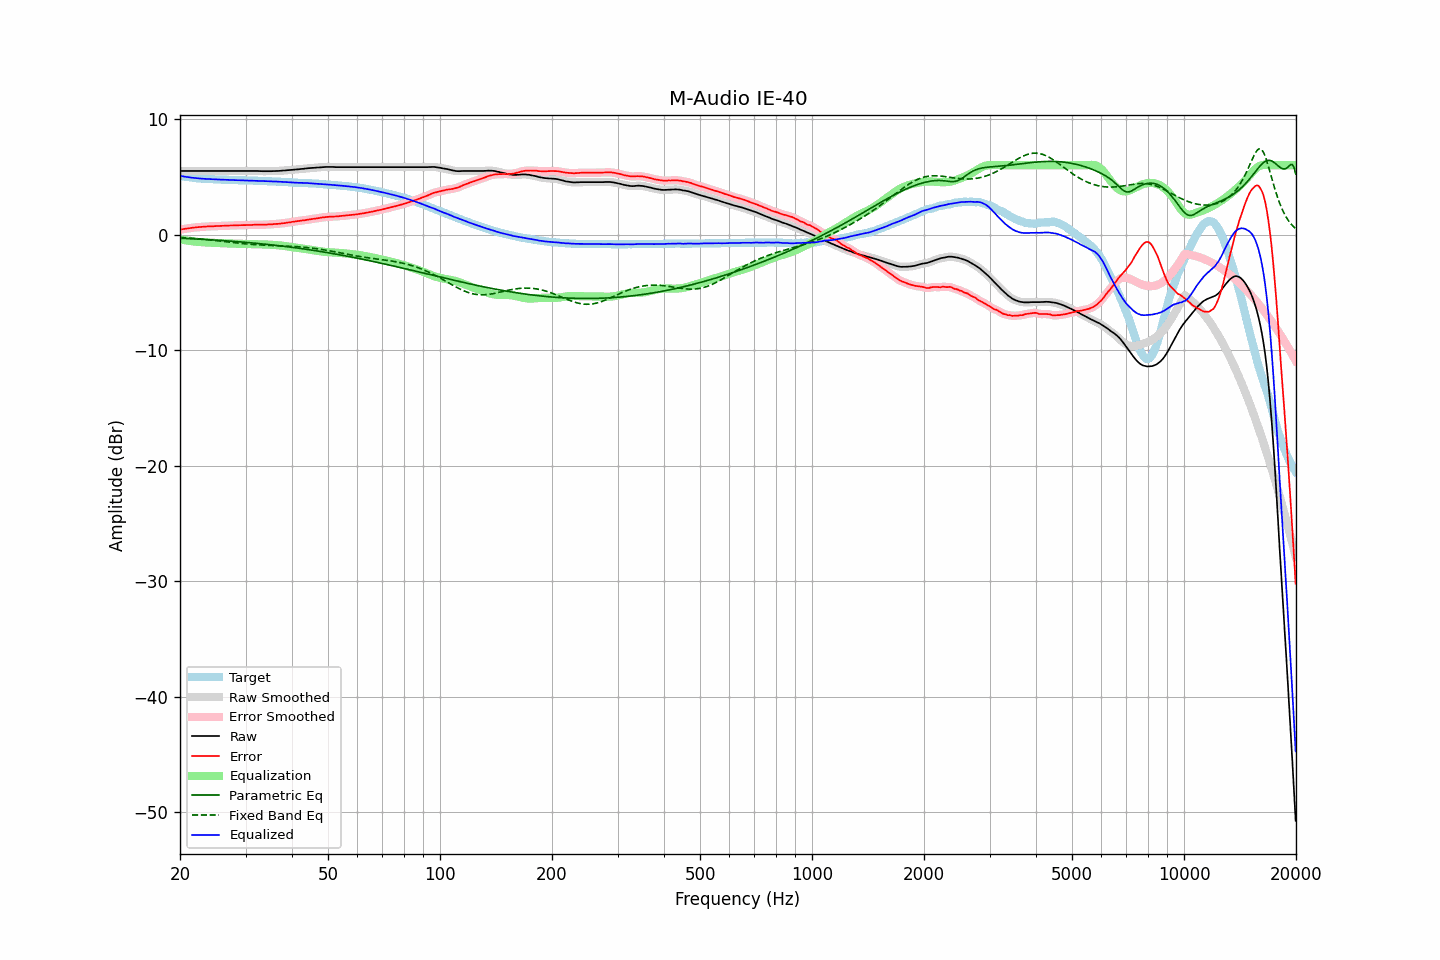

Source data for this figure (header and first rows):
frequency, raw, error, smoothed, error_smoothed, equalization, parametric_eq, fixed_band_eq, equalized_raw, equalized_smoothed, target
20.00, 5.50, 0.42, 5.50, 0.42, -0.42, -0.32, -0.25, 5.08, 5.08, 5.08
20.20, 5.50, 0.45, 5.50, 0.45, -0.45, -0.33, -0.26, 5.05, 5.05, 5.05
20.40, 5.50, 0.47, 5.50, 0.47, -0.47, -0.33, -0.27, 5.03, 5.03, 5.03
20.61, 5.50, 0.49, 5.50, 0.49, -0.49, -0.34, -0.28, 5.01, 5.01, 5.01
20.81, 5.50, 0.51, 5.50, 0.51, -0.52, -0.34, -0.29, 4.99, 4.99, 4.99
21.02, 5.50, 0.53, 5.50, 0.53, -0.54, -0.35, -0.30, 4.96, 4.96, 4.97
21.23, 5.50, 0.55, 5.50, 0.55, -0.56, -0.36, -0.31, 4.95, 4.95, 4.95
21.44, 5.50, 0.57, 5.50, 0.57, -0.57, -0.36, -0.32, 4.93, 4.93, 4.93
21.66, 5.50, 0.59, 5.50, 0.59, -0.59, -0.37, -0.33, 4.91, 4.91, 4.91
21.87, 5.50, 0.61, 5.50, 0.61, -0.61, -0.38, -0.35, 4.89, 4.89, 4.90
22.09, 5.50, 0.63, 5.50, 0.62, -0.62, -0.39, -0.36, 4.88, 4.88, 4.88
22.31, 5.50, 0.64, 5.50, 0.64, -0.64, -0.39, -0.37, 4.87, 4.87, 4.86
22.54, 5.50, 0.65, 5.50, 0.65, -0.65, -0.40, -0.38, 4.85, 4.85, 4.85
22.76, 5.50, 0.66, 5.50, 0.66, -0.66, -0.41, -0.39, 4.84, 4.84, 4.84
22.99, 5.50, 0.67, 5.50, 0.67, -0.67, -0.42, -0.41, 4.83, 4.83, 4.83
23.22, 5.50, 0.68, 5.50, 0.68, -0.68, -0.42, -0.42, 4.82, 4.82, 4.82
23.45, 5.50, 0.69, 5.50, 0.69, -0.69, -0.43, -0.43, 4.81, 4.81, 4.81
23.69, 5.50, 0.70, 5.50, 0.70, -0.69, -0.44, -0.45, 4.81, 4.81, 4.80
23.92, 5.50, 0.70, 5.50, 0.70, -0.70, -0.45, -0.46, 4.80, 4.80, 4.80
24.16, 5.50, 0.71, 5.50, 0.71, -0.71, -0.46, -0.48, 4.79, 4.79, 4.79
24.40, 5.50, 0.71, 5.50, 0.71, -0.72, -0.46, -0.49, 4.79, 4.79, 4.79
24.65, 5.50, 0.72, 5.50, 0.72, -0.72, -0.47, -0.51, 4.78, 4.78, 4.78
24.89, 5.50, 0.72, 5.50, 0.73, -0.73, -0.48, -0.52, 4.77, 4.77, 4.78
25.14, 5.50, 0.73, 5.50, 0.73, -0.73, -0.49, -0.54, 4.77, 4.77, 4.77
25.39, 5.50, 0.74, 5.50, 0.74, -0.74, -0.50, -0.55, 4.76, 4.76, 4.76
25.65, 5.50, 0.74, 5.50, 0.75, -0.75, -0.51, -0.57, 4.76, 4.76, 4.76
25.91, 5.50, 0.76, 5.50, 0.75, -0.75, -0.52, -0.58, 4.75, 4.75, 4.75
26.16, 5.50, 0.76, 5.50, 0.76, -0.76, -0.53, -0.60, 4.74, 4.74, 4.74
26.43, 5.50, 0.76, 5.50, 0.76, -0.76, -0.54, -0.62, 4.74, 4.74, 4.74
26.69, 5.50, 0.77, 5.50, 0.77, -0.77, -0.55, -0.63, 4.73, 4.73, 4.73
26.96, 5.50, 0.77, 5.50, 0.77, -0.77, -0.56, -0.65, 4.73, 4.73, 4.73
27.23, 5.50, 0.78, 5.50, 0.78, -0.78, -0.57, -0.66, 4.72, 4.72, 4.72
27.50, 5.50, 0.78, 5.50, 0.78, -0.78, -0.58, -0.68, 4.72, 4.72, 4.72
27.77, 5.50, 0.78, 5.50, 0.79, -0.79, -0.59, -0.70, 4.71, 4.71, 4.72
28.05, 5.50, 0.79, 5.50, 0.79, -0.79, -0.60, -0.71, 4.71, 4.71, 4.71
28.33, 5.50, 0.80, 5.50, 0.80, -0.80, -0.61, -0.73, 4.71, 4.71, 4.71
28.62, 5.50, 0.80, 5.50, 0.80, -0.80, -0.62, -0.74, 4.70, 4.70, 4.70
28.90, 5.50, 0.81, 5.50, 0.80, -0.80, -0.63, -0.76, 4.70, 4.70, 4.69
29.19, 5.50, 0.81, 5.50, 0.81, -0.81, -0.64, -0.77, 4.69, 4.69, 4.69
29.48, 5.50, 0.81, 5.50, 0.81, -0.81, -0.65, -0.79, 4.69, 4.69, 4.69
29.78, 5.50, 0.81, 5.50, 0.81, -0.81, -0.67, -0.80, 4.69, 4.69, 4.69
30.08, 5.50, 0.81, 5.50, 0.82, -0.82, -0.68, -0.81, 4.68, 4.68, 4.69
30.38, 5.50, 0.83, 5.50, 0.82, -0.82, -0.69, -0.83, 4.68, 4.68, 4.68
30.68, 5.50, 0.83, 5.50, 0.83, -0.83, -0.70, -0.84, 4.67, 4.67, 4.67
30.99, 5.50, 0.83, 5.50, 0.83, -0.83, -0.72, -0.85, 4.67, 4.67, 4.67
31.30, 5.50, 0.83, 5.50, 0.83, -0.84, -0.73, -0.86, 4.67, 4.67, 4.67
31.61, 5.50, 0.84, 5.50, 0.84, -0.84, -0.74, -0.87, 4.66, 4.66, 4.66
31.93, 5.50, 0.85, 5.50, 0.85, -0.84, -0.75, -0.88, 4.66, 4.66, 4.66
32.24, 5.50, 0.85, 5.50, 0.85, -0.84, -0.77, -0.89, 4.66, 4.65, 4.65
32.57, 5.49, 0.85, 5.49, 0.85, -0.85, -0.78, -0.90, 4.64, 4.64, 4.64
32.89, 5.48, 0.84, 5.48, 0.85, -0.85, -0.79, -0.90, 4.63, 4.64, 4.64
33.22, 5.48, 0.84, 5.48, 0.85, -0.85, -0.81, -0.91, 4.63, 4.63, 4.64
33.55, 5.48, 0.86, 5.48, 0.85, -0.85, -0.82, -0.92, 4.63, 4.63, 4.62
33.89, 5.48, 0.86, 5.48, 0.86, -0.86, -0.84, -0.92, 4.62, 4.62, 4.62
34.23, 5.48, 0.86, 5.48, 0.87, -0.86, -0.85, -0.93, 4.62, 4.62, 4.62
34.57, 5.48, 0.87, 5.48, 0.87, -0.87, -0.87, -0.94, 4.61, 4.61, 4.61
34.92, 5.48, 0.88, 5.48, 0.88, -0.88, -0.88, -0.94, 4.60, 4.60, 4.60
35.27, 5.48, 0.88, 5.48, 0.89, -0.89, -0.90, -0.95, 4.59, 4.60, 4.60
35.62, 5.49, 0.90, 5.49, 0.90, -0.90, -0.91, -0.95, 4.59, 4.59, 4.59
35.97, 5.49, 0.91, 5.49, 0.91, -0.91, -0.93, -0.96, 4.58, 4.59, 4.58
... 635 more rows
